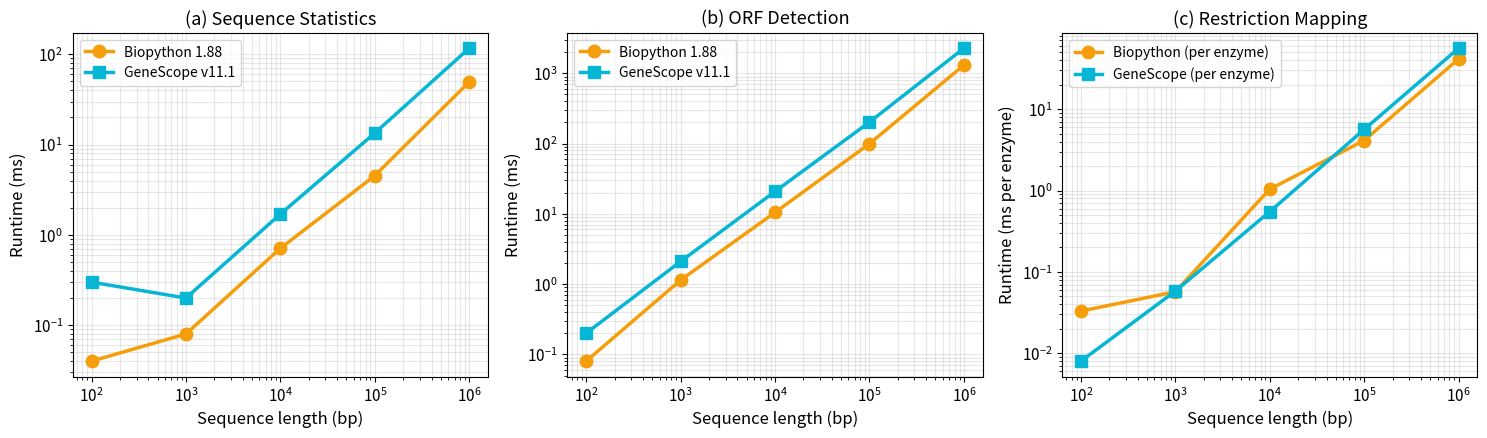

Recreate this plot in Python.
"""
plot_performance.py
===================
تولید Figure 4 — مقایسه عملکرد GeneScope vs Biopython
"""

import matplotlib.pyplot as plt
import numpy as np
from pathlib import Path

# داده‌ها از بنچمارک
sizes = np.array([100, 1000, 10000, 100000, 1000000])

# Sequence statistics
bio_stats = np.array([0.04, 0.08, 0.71, 4.52, 49.35])
gs_stats = np.array([0.30, 0.20, 1.70, 13.40, 116.60])

# ORF detection
bio_orf = np.array([0.08, 1.14, 10.46, 99.36, 1304.46])
gs_orf = np.array([0.20, 2.10, 20.80, 201.70, 2272.00])

# Restriction (per enzyme — normalized)
bio_restrict = np.array([0.033, 0.057, 1.04, 4.12, 41.4])
gs_restrict = np.array([0.008, 0.058, 0.55, 5.63, 56.1])

# استایل
plt.rcParams.update({
    'font.family': 'sans-serif',
    'font.size': 11,
    'axes.labelsize': 12,
    'axes.titlesize': 13,
    'legend.fontsize': 10,
    'figure.dpi': 150,
})

# ایجاد شکل
fig, axes = plt.subplots(1, 3, figsize=(15, 4.5))

# ─────────────────────────────────────────
# Panel A: Sequence Statistics
# ─────────────────────────────────────────
ax = axes[0]
ax.loglog(sizes, bio_stats, 'o-', color='#F59E0B',
          linewidth=2.5, markersize=9, label='Biopython 1.88')
ax.loglog(sizes, gs_stats, 's-', color='#06B6D4',
          linewidth=2.5, markersize=9, label='GeneScope v11.1')
ax.set_xlabel('Sequence length (bp)')
ax.set_ylabel('Runtime (ms)')
ax.set_title('(a) Sequence Statistics')
ax.grid(True, alpha=0.3, which='both')
ax.legend(loc='upper left')

# ─────────────────────────────────────────
# Panel B: ORF Detection
# ─────────────────────────────────────────
ax = axes[1]
ax.loglog(sizes, bio_orf, 'o-', color='#F59E0B',
          linewidth=2.5, markersize=9, label='Biopython 1.88')
ax.loglog(sizes, gs_orf, 's-', color='#06B6D4',
          linewidth=2.5, markersize=9, label='GeneScope v11.1')
ax.set_xlabel('Sequence length (bp)')
ax.set_ylabel('Runtime (ms)')
ax.set_title('(b) ORF Detection')
ax.grid(True, alpha=0.3, which='both')
ax.legend(loc='upper left')

# ─────────────────────────────────────────
# Panel C: Restriction (per enzyme)
# ─────────────────────────────────────────
ax = axes[2]
ax.loglog(sizes, bio_restrict, 'o-', color='#F59E0B',
          linewidth=2.5, markersize=9, label='Biopython (per enzyme)')
ax.loglog(sizes, gs_restrict, 's-', color='#06B6D4',
          linewidth=2.5, markersize=9, label='GeneScope (per enzyme)')
ax.set_xlabel('Sequence length (bp)')
ax.set_ylabel('Runtime (ms per enzyme)')
ax.set_title('(c) Restriction Mapping')
ax.grid(True, alpha=0.3, which='both')
ax.legend(loc='upper left')

plt.tight_layout()

# ذخیره
Path('figures').mkdir(exist_ok=True)
plt.savefig('figures/figure4_performance.png', dpi=300, bbox_inches='tight')
plt.savefig('figures/figure4_performance.pdf', bbox_inches='tight')
print('✓ Saved: figures/figure4_performance.png (300 dpi)')
print('✓ Saved: figures/figure4_performance.pdf')
plt.show()
